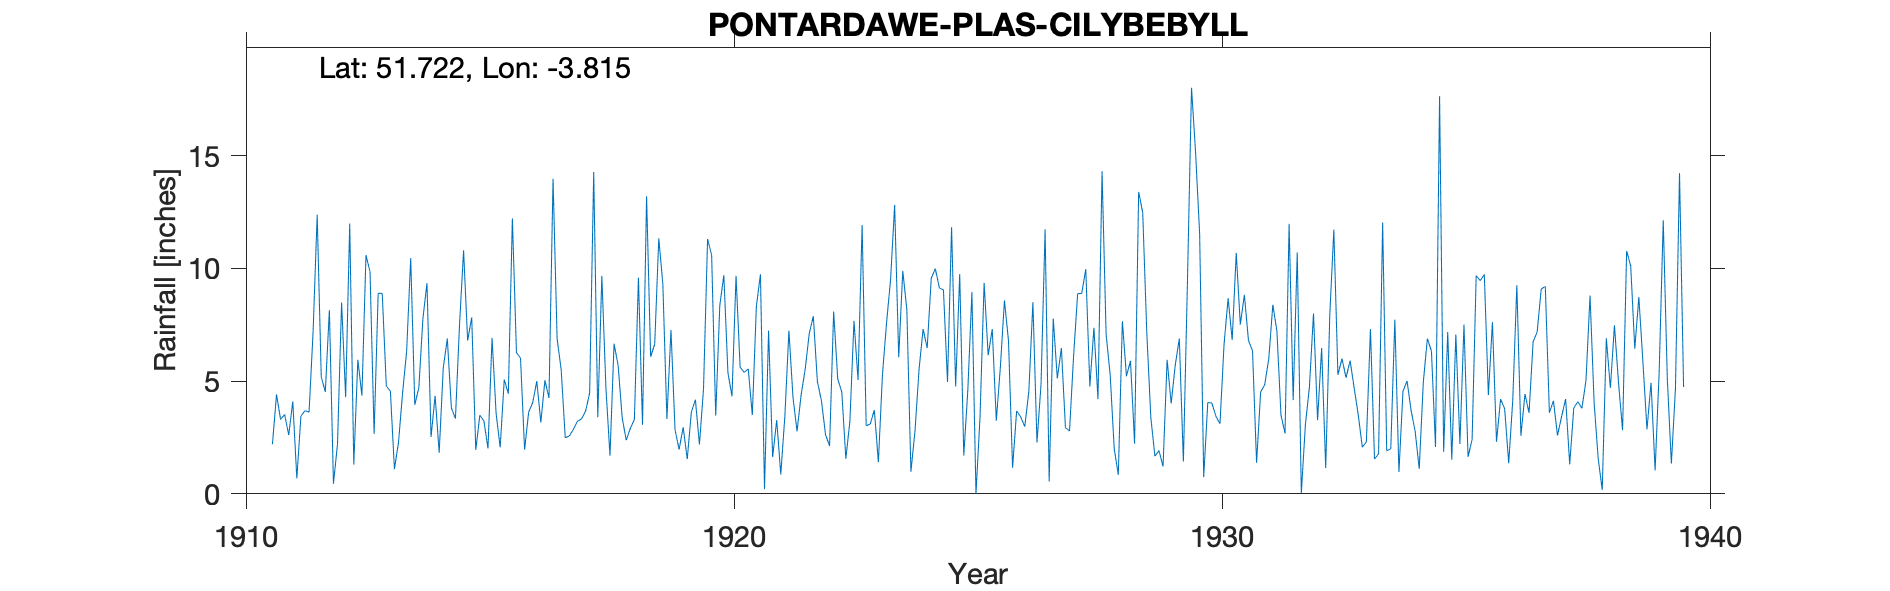

The table this chart was drawn from, first rows:
PONTARDAWE-PLAS-CILYBEBYLL, , , , , , , , , , , , , , , , , , , , , , , 
Grid ref, SN747041, Long, -3.815, Lat, 51.72, Elevation, 500, ft, , , , , , , , , , , , , , , 
Station no, 4050, , , , , , , , , , , , , , , , , , , , , , 
, 1910, 1911, 1912, 1913, 1914, 1915, 1916, 1917, 1918, 1919, 1920, 1921, 1922, 1923, 1924, 1925, 1926, 1927, 1928, 1929, 1930, 1931, 1932
January, , 2.2, 5.19, 9.85, 4.71, 6.8, 6.27, 2.49, 6.66, 9.31, 10.59, 9.74, 7.11, 5.05, 8.18, 4.76, 8.58, 7.78, 14.31, 3.37, 11.54, 6.81, 10.71
February, , 4.41, 4.52, 2.66, 7.78, 7.83, 6.02, 2.57, 5.7, 3.32, 3.47, 0.21, 7.88, 11.93, 0.98, 9.75, 6.78, 5.12, 7.08, 1.67, 0.74, 6.35, 0.02
March, , 3.3, 8.15, 8.9, 9.35, 1.95, 1.96, 2.86, 3.37, 7.27, 8.35, 7.24, 4.98, 3.02, 2.78, 1.7, 1.16, 6.47, 5.27, 1.92, 4.05, 1.38, 3.06
April, , 3.52, 0.45, 8.89, 2.52, 3.49, 3.62, 3.22, 2.38, 2.84, 9.7, 1.63, 4.13, 3.1, 5.52, 4.62, 3.68, 2.93, 1.99, 1.22, 4.03, 4.52, 4.75
May, , 2.61, 2.21, 4.78, 4.35, 3.23, 4.05, 3.32, 2.9, 1.97, 5.38, 3.27, 2.63, 3.72, 7.31, 8.95, 3.41, 2.79, 0.84, 5.95, 3.44, 4.84, 8
June, , 4.1, 8.49, 4.55, 1.82, 2.01, 5, 3.67, 3.3, 2.95, 4.33, 0.86, 2.12, 1.41, 6.47, 0, 2.98, 6.1, 7.66, 4.01, 3.11, 6, 3.27
July, , 0.69, 4.29, 1.1, 5.58, 6.92, 3.17, 4.47, 9.59, 1.54, 9.67, 3.43, 8.09, 5.28, 9.56, 3.43, 4.55, 8.88, 5.22, 5.71, 6.63, 8.39, 6.47
August, , 3.45, 11.99, 2.28, 6.89, 3.56, 5.04, 14.28, 3.06, 3.61, 5.62, 7.24, 5.1, 7.57, 9.99, 9.36, 8.5, 8.89, 5.9, 6.89, 8.68, 7.22, 1.14
September, , 3.69, 1.3, 4.48, 3.81, 2.06, 4.25, 3.4, 13.2, 4.18, 5.39, 4.29, 4.52, 9.51, 9.13, 6.15, 2.28, 9.97, 2.23, 1.43, 6.83, 3.49, 7.92
October, , 3.62, 5.95, 6.33, 3.34, 5.07, 13.98, 9.67, 6.08, 2.19, 5.54, 2.77, 1.56, 12.82, 9.05, 7.31, 4.86, 4.76, 13.4, 9.4, 10.69, 2.68, 11.72
November, , 7.21, 4.36, 10.46, 7.49, 4.44, 6.88, 4.7, 6.64, 4.65, 3.49, 4.39, 3.23, 6.06, 4.96, 3.25, 11.74, 7.37, 12.48, 18.02, 7.51, 11.98, 5.28
December, , 12.38, 10.59, 3.95, 10.8, 12.22, 5.5, 1.69, 11.34, 11.3, 8.32, 5.53, 7.68, 9.89, 11.83, 5.63, 0.55, 4.2, 7.15, 15.15, 8.83, 4.16, 6
Total, , 51.18, 67.49, 68.23, 68.44, 59.58, 65.74, 56.34, 74.22, 55.13, 79.85, 50.6, 59.03, 79.36, 85.76, 64.91, 59.07, 75.26, 83.53, 74.74, 76.08, 67.82, 68.34
1911 Total IDR, , , , , , , , , , , , , , , , , , , , , , , 
